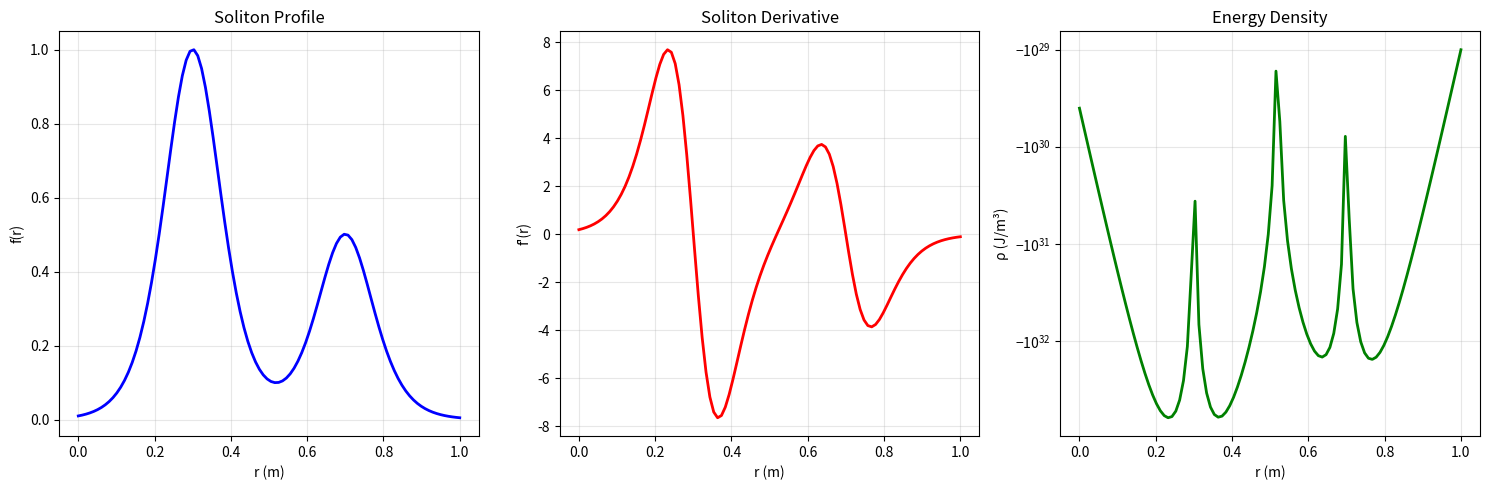

Python code for this plot:
#!/usr/bin/env python3
"""
Debug soliton optimization to understand why it's failing
"""

import numpy as np
from scipy.integrate import quad
from scipy.optimize import minimize
import matplotlib.pyplot as plt

# Simplified constants for debugging
beta_back = 1.9443254780147017
G_geo = 1e-5
mu0 = 1e-6
hbar = 1.0545718e-34
c = 299792458
G = 6.67430e-11
v = 1.0
R = 1.0
M_soliton = 2

# Conversion factor
c4_8piG = c**4 / (8.0 * np.pi * G)

def f_soliton_debug(r, params):
    """Debug version of soliton ansatz"""
    total = 0.0
    for i in range(M_soliton):
        Ai = params[3*i + 0]
        r0_i = params[3*i + 1]
        sig_i = params[3*i + 2]
        if sig_i > 0:  # Avoid division by zero
            total += Ai * (1.0 / np.cosh((r - r0_i)/sig_i))**2
    return np.clip(total, 0.0, 2.0)  # Allow f > 1 for debugging

def f_soliton_prime_debug(r, params):
    """Debug version of derivative"""
    deriv = 0.0
    for i in range(M_soliton):
        Ai = params[3*i + 0]
        r0_i = params[3*i + 1]
        sig_i = params[3*i + 2]
        if sig_i > 0:
            x = (r - r0_i) / sig_i
            sech2 = 1.0 / np.cosh(x)**2
            deriv += Ai * (-2.0) * sech2 * np.tanh(x) / sig_i
    return deriv

def analyze_test_params():
    """Analyze specific test parameters"""
    test_params = np.array([1.0, 0.3, 0.1, 0.5, 0.7, 0.1])
    
    print("🔍 DEBUGGING SOLITON ANSATZ")
    print("=" * 50)
    print(f"Test parameters: {test_params}")
    
    # Test individual components
    r_test = np.linspace(0, R, 100)
    f_vals = [f_soliton_debug(r, test_params) for r in r_test]
    fp_vals = [f_soliton_prime_debug(r, test_params) for r in r_test]
    
    print(f"\nFunction values:")
    print(f"  f(0) = {f_soliton_debug(0, test_params):.4f}")
    print(f"  f(R) = {f_soliton_debug(R, test_params):.4f}")
    print(f"  max(f) = {max(f_vals):.4f}")
    print(f"  min(f) = {min(f_vals):.4f}")
    
    print(f"\nDerivative values:")
    print(f"  f'(0) = {f_soliton_prime_debug(0, test_params):.4f}")
    print(f"  f'(R) = {f_soliton_prime_debug(R, test_params):.4f}")
    print(f"  max(|f'|) = {max(np.abs(fp_vals)):.4f}")
    
    # Calculate energy density at a few points
    sinc_val = np.sinc(mu0)
    print(f"\nEnhancement factors:")
    print(f"  β_backreaction = {beta_back:.6f}")
    print(f"  sinc(μ) = {sinc_val:.10f}")
    print(f"  G_geo = {G_geo:.1e}")
    print(f"  c⁴/(8πG) = {c4_8piG:.3e}")
    
    # Energy density at center
    fp_center = f_soliton_prime_debug(0.5, test_params)
    rho_center = - c4_8piG * (v**2 / c**2) * (fp_center**2) * beta_back * sinc_val / G_geo
    print(f"\nEnergy density at r=0.5:")
    print(f"  f'(0.5) = {fp_center:.6f}")
    print(f"  ρ(0.5) = {rho_center:.3e} J/m³")
    
    # Total energy integral
    def integrand(rr):
        fp = f_soliton_prime_debug(rr, test_params)
        rho = - c4_8piG * (v**2 / c**2) * (fp**2) * beta_back * sinc_val / G_geo
        return rho * 4.0 * np.pi * rr**2
    
    try:
        total_energy, _ = quad(integrand, 0.0, R, limit=200)
        print(f"\nTotal energy: {total_energy:.3e} J")
    except Exception as e:
        print(f"\nIntegration error: {e}")
    
    # Create diagnostic plots
    plt.figure(figsize=(15, 5))
    
    plt.subplot(1, 3, 1)
    plt.plot(r_test, f_vals, 'b-', linewidth=2)
    plt.xlabel('r (m)')
    plt.ylabel('f(r)')
    plt.title('Soliton Profile')
    plt.grid(True, alpha=0.3)
    
    plt.subplot(1, 3, 2)
    plt.plot(r_test, fp_vals, 'r-', linewidth=2)
    plt.xlabel('r (m)')
    plt.ylabel("f'(r)")
    plt.title('Soliton Derivative')
    plt.grid(True, alpha=0.3)
    
    plt.subplot(1, 3, 3)
    rho_vals = []
    for r in r_test:
        fp = f_soliton_prime_debug(r, test_params)
        rho = - c4_8piG * (v**2 / c**2) * (fp**2) * beta_back * sinc_val / G_geo
        rho_vals.append(rho)
    
    plt.plot(r_test, rho_vals, 'g-', linewidth=2)
    plt.xlabel('r (m)')
    plt.ylabel('ρ (J/m³)')
    plt.title('Energy Density')
    plt.yscale('symlog')
    plt.grid(True, alpha=0.3)
    
    plt.tight_layout()
    plt.savefig('soliton_debug_analysis.png', dpi=150, bbox_inches='tight')
    plt.show()
    
    return total_energy

def test_simple_optimization():
    """Test a simplified optimization"""
    print("\n" + "=" * 50)
    print("🔧 TESTING SIMPLIFIED OPTIMIZATION")
    
    def simple_objective(params):
        try:
            # Simple energy calculation without penalties
            def integrand(rr):
                fp = f_soliton_prime_debug(rr, params)
                return fp**2 * rr**2  # Simplified integrand
            
            energy, _ = quad(integrand, 0.0, R, limit=100)
            return energy  # Minimize this (should be positive)
            
        except Exception as e:
            print(f"Error in objective: {e}")
            return 1e10  # Large penalty for failed calculations
    
    # Simple bounds
    bounds = [
        (0.1, 2.0), (0.0, R), (0.01, 0.5),  # First lump
        (0.1, 2.0), (0.0, R), (0.01, 0.5)   # Second lump
    ]
    
    init_params = np.array([1.0, 0.3, 0.1, 0.5, 0.7, 0.1])
    
    print(f"Initial parameters: {init_params}")
    print(f"Initial objective: {simple_objective(init_params):.6f}")
    
    try:
        res = minimize(
            simple_objective,
            x0=init_params,
            bounds=bounds,
            method='L-BFGS-B',
            options={'maxiter': 100}
        )
        
        print(f"Optimization success: {res.success}")
        print(f"Final parameters: {res.x}")
        print(f"Final objective: {res.fun:.6f}")
        
        return res.x if res.success else None
        
    except Exception as e:
        print(f"Optimization failed: {e}")
        return None

if __name__ == "__main__":
    # Debug analysis
    total_energy = analyze_test_params()
    
    # Test simple optimization
    optimal_params = test_simple_optimization()
    
    if optimal_params is not None:
        print(f"\n✅ Found working parameters!")
        print(f"Consider using these as starting point for full optimization")
    else:
        print(f"\n❌ Even simplified optimization failed")
        print(f"Need to investigate the ansatz formulation")
